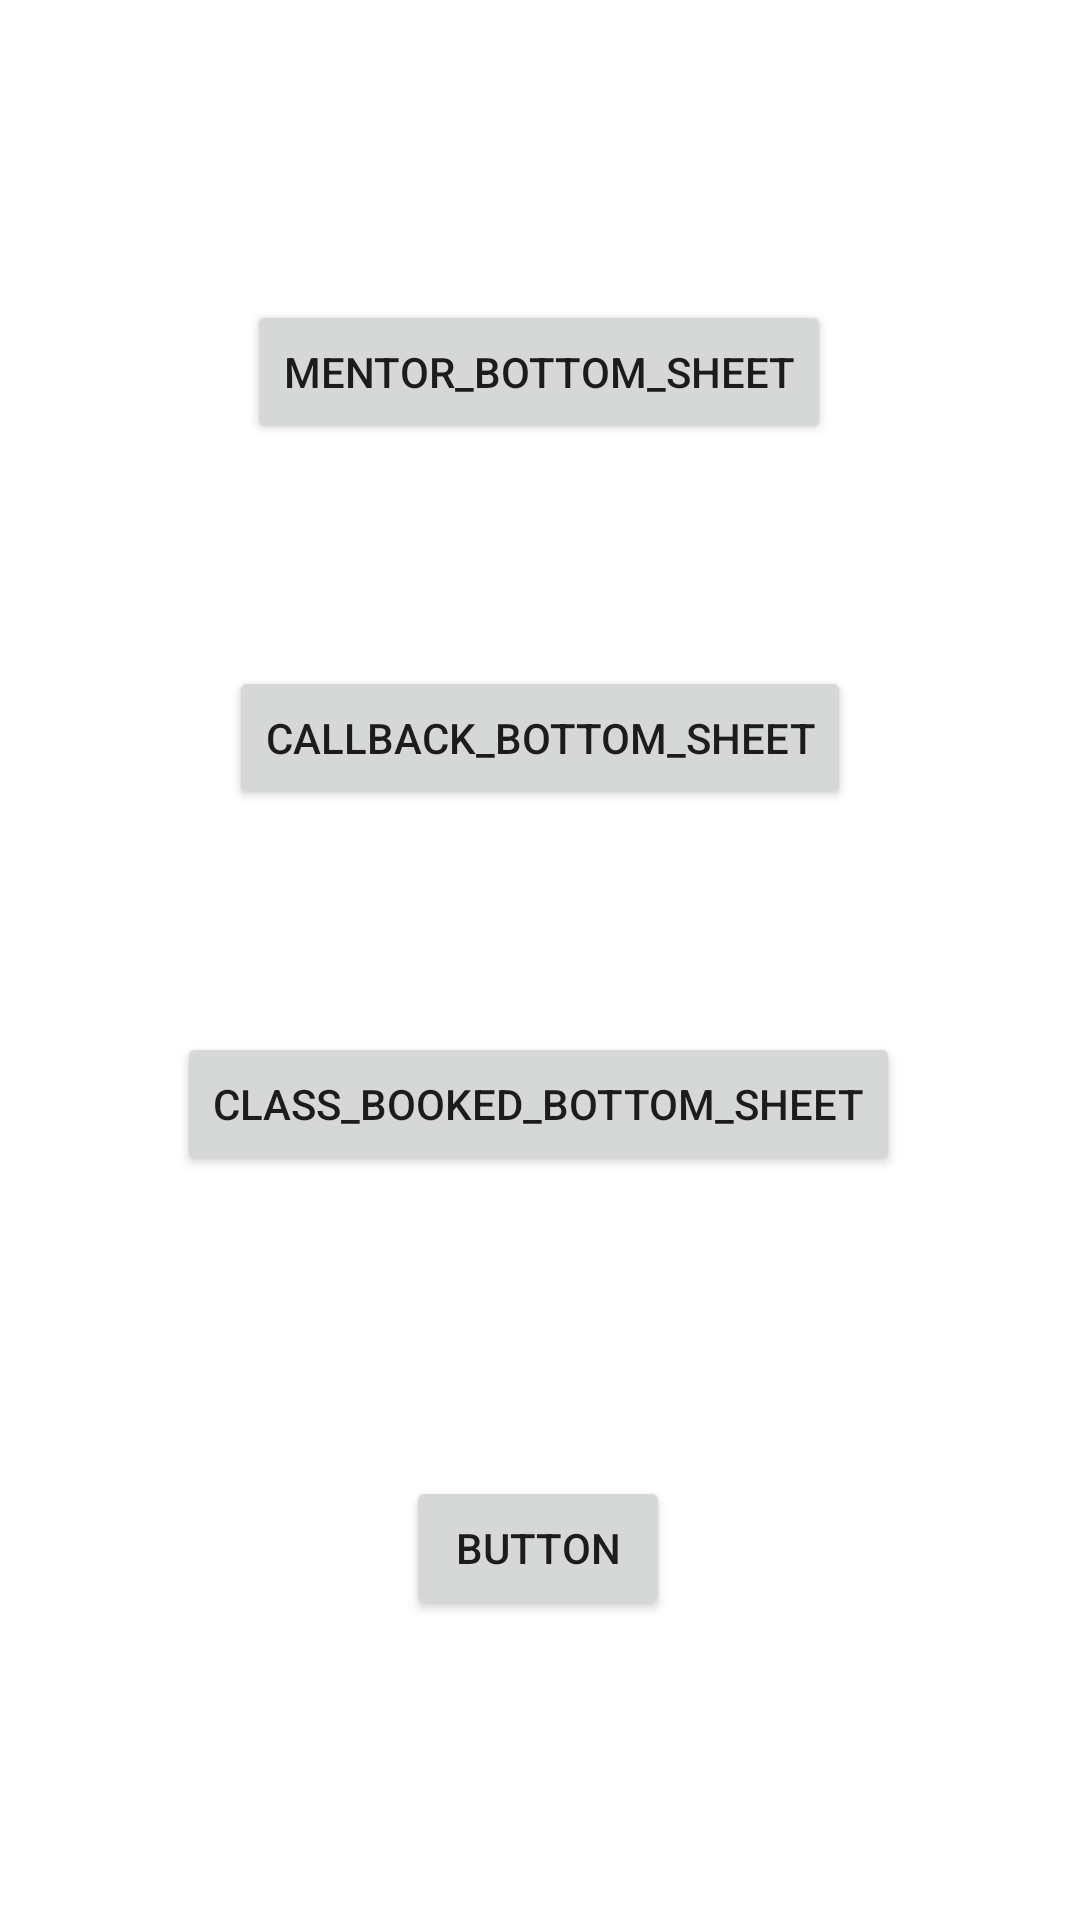

Reconstruct the res/layout file that produces this screen, plus the resources it refers to.
<!-- AndroidManifest.xml: application theme Theme.BottomSheet -->
<!-- res/layout/activity_main.xml -->
<?xml version="1.0" encoding="utf-8"?>
<androidx.constraintlayout.widget.ConstraintLayout xmlns:android="http://schemas.android.com/apk/res/android"
    xmlns:app="http://schemas.android.com/apk/res-auto"
    xmlns:tools="http://schemas.android.com/tools"
    android:layout_width="match_parent"
    android:layout_height="match_parent"
    tools:context=".MainActivity"
    android:id="@+id/parent">

    <Button
        android:id="@+id/button"
        android:layout_width="wrap_content"
        android:layout_height="wrap_content"
        android:layout_marginTop="100dp"
        android:text="mentor_bottom_sheet"
        app:layout_constraintEnd_toEndOf="parent"
        app:layout_constraintHorizontal_bias="0.497"
        app:layout_constraintStart_toStartOf="parent"
        app:layout_constraintTop_toTopOf="parent" />

    <Button
        android:id="@+id/button1"
        android:layout_width="wrap_content"
        android:layout_height="wrap_content"
        android:text="callback_bottom_sheet"
        app:layout_constraintBottom_toTopOf="@+id/button2"
        app:layout_constraintEnd_toEndOf="parent"
        app:layout_constraintStart_toStartOf="parent"
        app:layout_constraintTop_toBottomOf="@+id/button" />

    <Button
        android:id="@+id/button2"
        android:layout_width="wrap_content"
        android:layout_height="wrap_content"
        android:layout_marginBottom="100dp"
        android:text="class_booked_bottom_sheet"
        app:layout_constraintBottom_toTopOf="@+id/button3"
        app:layout_constraintEnd_toEndOf="parent"
        app:layout_constraintHorizontal_bias="0.496"
        app:layout_constraintStart_toStartOf="parent" />

    <Button
        android:id="@+id/button3"
        android:layout_width="wrap_content"
        android:layout_height="wrap_content"
        android:layout_marginBottom="100dp"
        android:text="Button"
        app:layout_constraintBottom_toBottomOf="parent"
        app:layout_constraintEnd_toEndOf="parent"
        app:layout_constraintHorizontal_bias="0.498"
        app:layout_constraintStart_toStartOf="parent" />

</androidx.constraintlayout.widget.ConstraintLayout>
<!-- resources referenced by this layout -->
<resources>
  <style name="Theme.BottomSheet" parent="Theme.MaterialComponents.DayNight.DarkActionBar">
          
          <item name="colorPrimary">@color/purple_500</item>
          <item name="colorPrimaryVariant">@color/purple_700</item>
          <item name="colorOnPrimary">@color/white</item>
          
          <item name="colorSecondary">@color/teal_200</item>
          <item name="colorSecondaryVariant">@color/teal_700</item>
          <item name="colorOnSecondary">@color/black</item>
          
          <item name="android:statusBarColor" tools:targetApi="l">?attr/colorPrimaryVariant</item>
         <item name="bottomSheetDialogTheme">@style/AppBottomSheetDialogTheme</item>
          <item name="radioButtonStyle">@drawable/date_bg_selector</item>
  
          
      </style>
  <color name="purple_500">#FF6200EE</color>
  <color name="purple_700">#FF3700B3</color>
  <color name="white">#FFFFFFFF</color>
  <color name="teal_200">#FF03DAC5</color>
  <color name="teal_700">#FF018786</color>
  <color name="black">#FF000000</color>
  <style name="AppBottomSheetDialogTheme" parent="Theme.MaterialComponents.Light.BottomSheetDialog">
          <item name="bottomSheetStyle">@style/CustomBottomSheetStyle</item>
      </style>
  <!-- drawable date_bg_selector (drawable) -->
  <?xml version="1.0" encoding="utf-8"?>
  <selector xmlns:android="http://schemas.android.com/apk/res/android">
      <item
          android:drawable="@drawable/ic_date_bg_unchecked"
          android:state_checked="true"
          android:state_pressed="true" />
      <item
          android:drawable="@drawable/ic_date_bg_checked"
          android:state_pressed="true" />
      <item
          android:drawable="@drawable/ic_date_bg_checked"
          android:state_checked="true" />
      <item
          android:drawable="@drawable/ic_date_bg_unchecked" />
  </selector>
  <style name="CustomBottomSheetStyle" parent="Widget.Design.BottomSheet.Modal">
          <item name="android:background">@drawable/bottom_sheet_style</item>
      </style>
  <!-- drawable ic_date_bg_unchecked (drawable) -->
  <layer-list xmlns:android="http://schemas.android.com/apk/res/android">
    <item >
           <shape xmlns:android="http://schemas.android.com/apk/res/android"
           android:shape="rectangle">
          <solid android:color="#F4F6F9"/>
          <corners android:radius="10dp"/>
               <stroke android:color="#F4F6F9" android:width="1dp"/>
      </shape>
     </item>
  </layer-list>
  <!-- drawable ic_date_bg_checked (drawable) -->
  <layer-list xmlns:android="http://schemas.android.com/apk/res/android">
      <item>
          <shape xmlns:android="http://schemas.android.com/apk/res/android"
              android:shape="rectangle"
              >
              <solid android:color="#E6F2FF"/>
              <corners android:radius="10dp"/>
              <stroke android:color="#0080FF" android:width="1dp"/>
          </shape>
      </item>
  </layer-list>
</resources>
